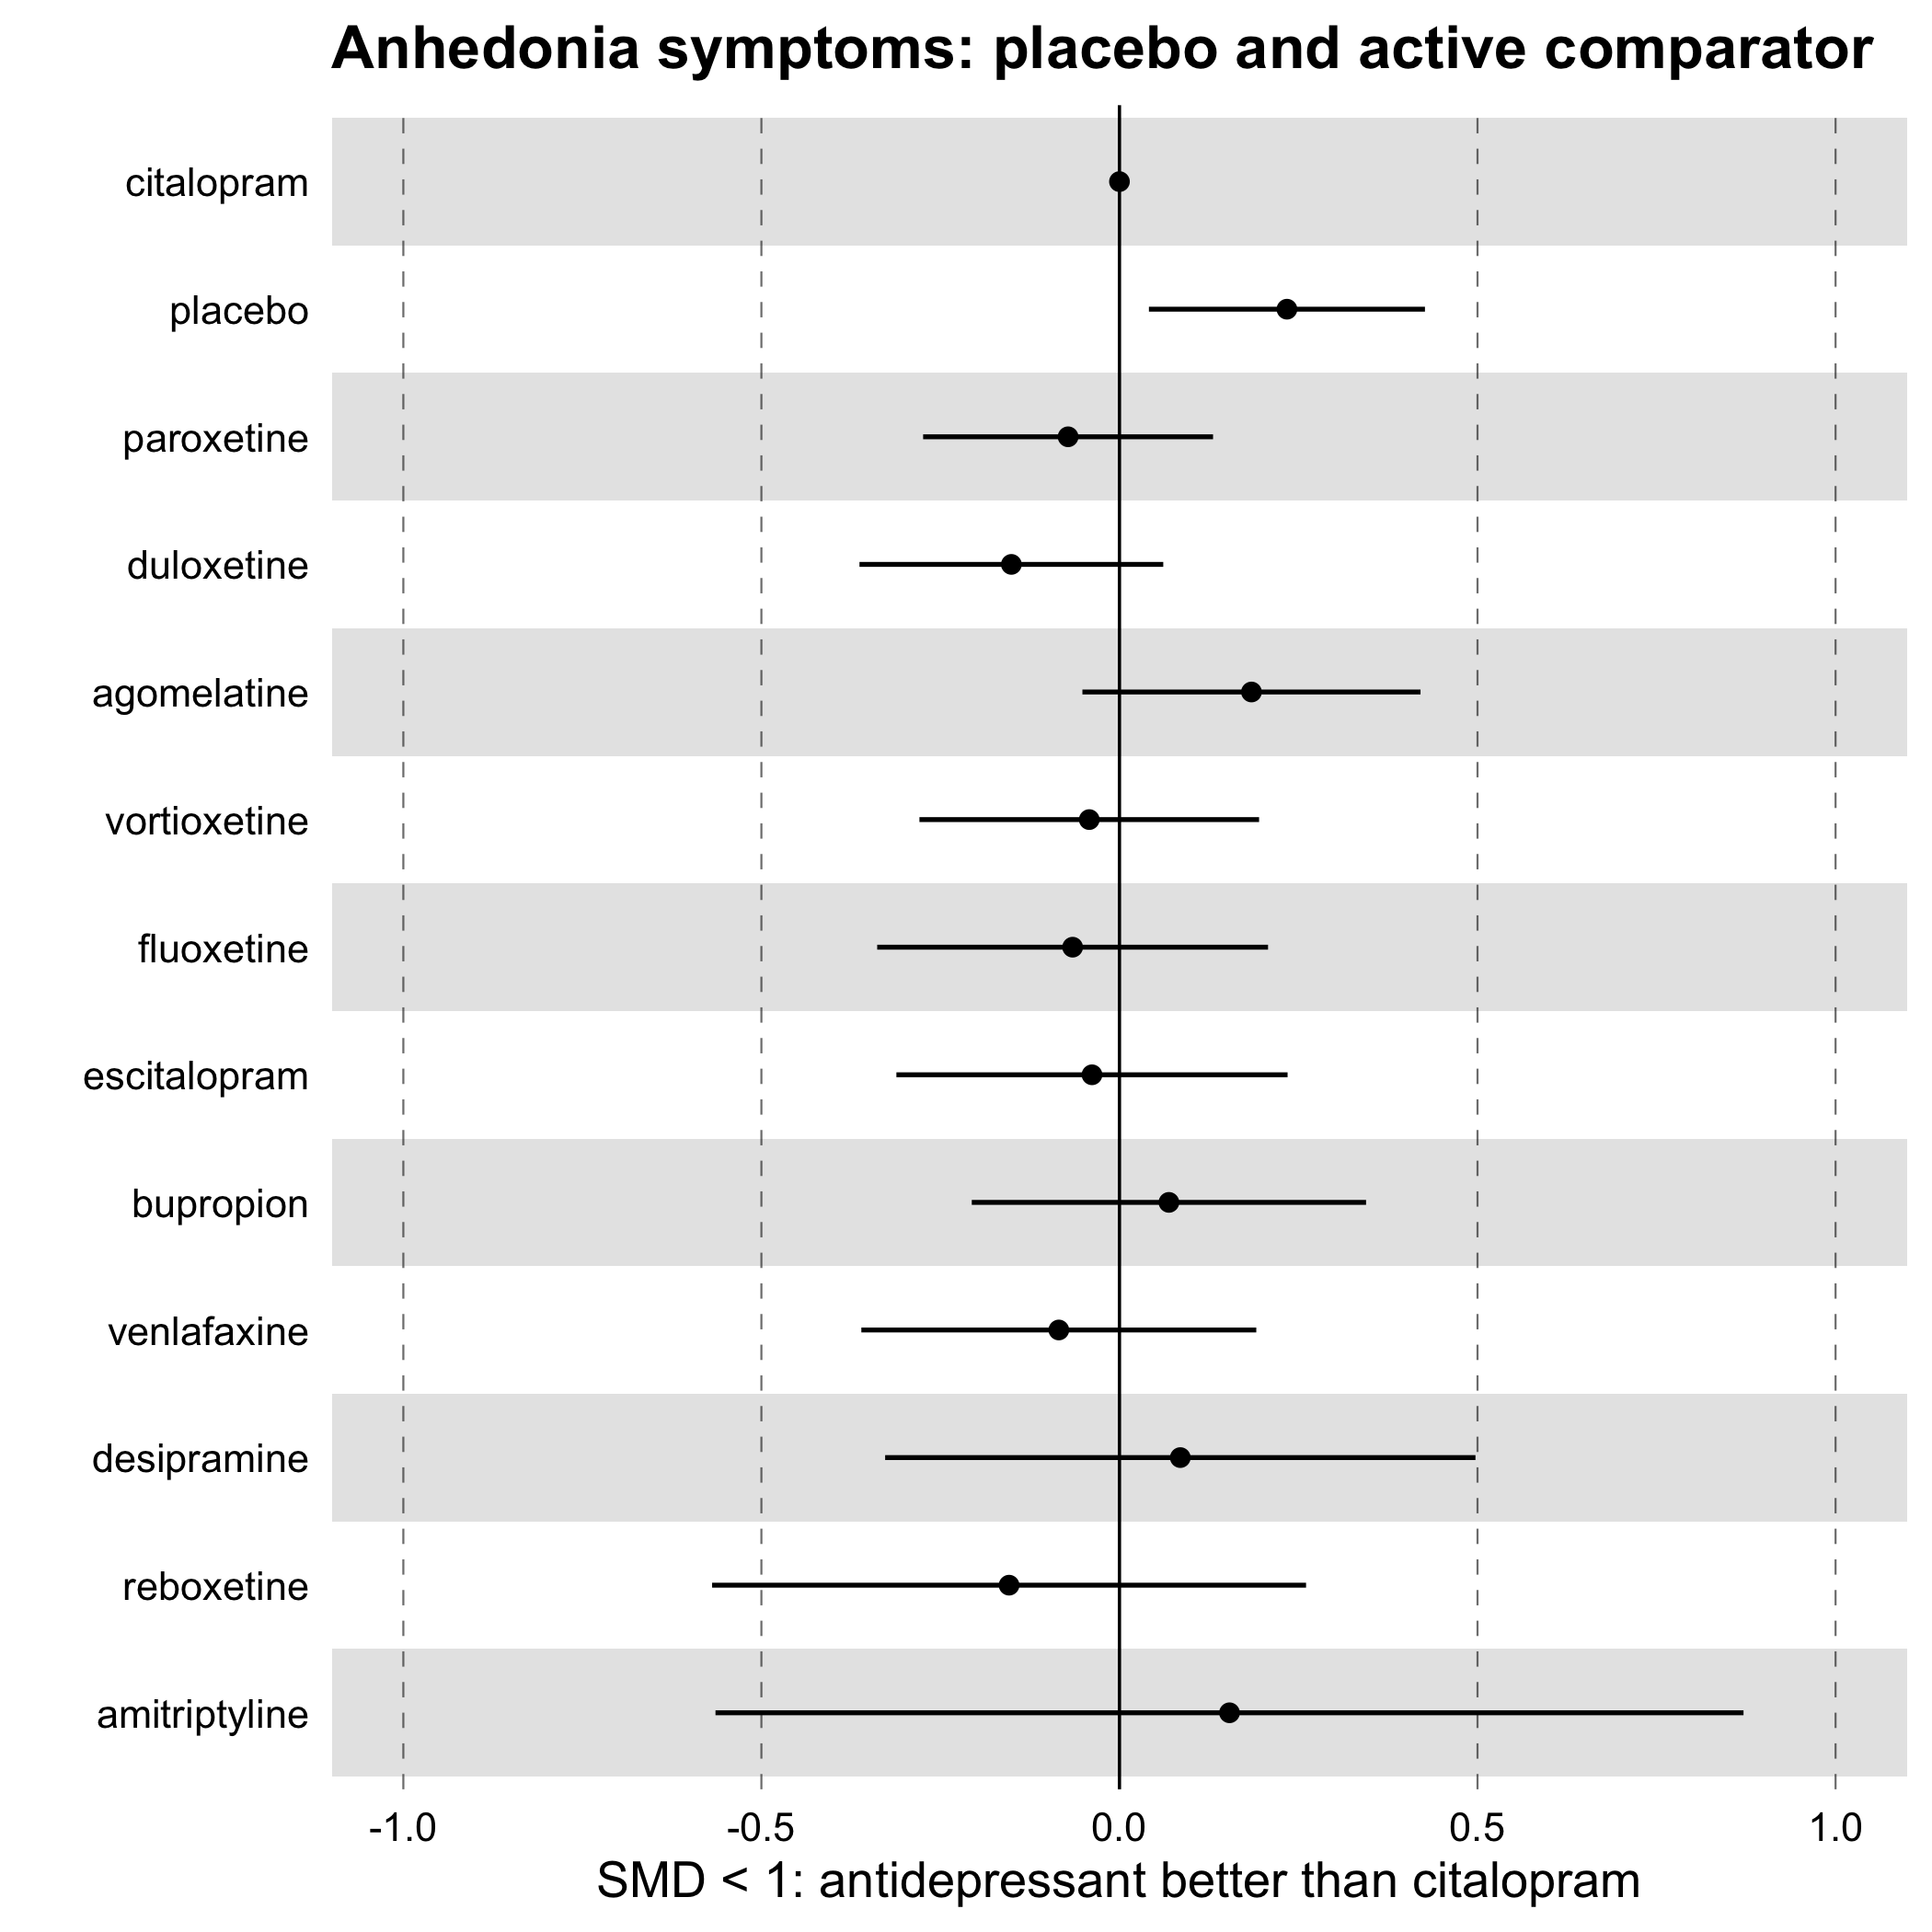

The file beside this chart, header and first rows:
, Group.1, TE, LCI, UCI, seTE
1, agomelatine, 0.1843, -0.05173, 0.4204, 0.1204
2, amitriptyline, 0.1537, -0.5641, 0.8715, 0.3662
3, bupropion, 0.06907, -0.2062, 0.3444, 0.1405
4, citalopram, 0, 0, 0, 0
5, desipramine, 0.08497, -0.3272, 0.4972, 0.2103
6, duloxetine, -0.1509, -0.363, 0.06118, 0.1082
7, escitalopram, -0.03836, -0.3115, 0.2348, 0.1394
8, fluoxetine, -0.0654, -0.3383, 0.2075, 0.1392
9, paroxetine, -0.07173, -0.2742, 0.1307, 0.1033
10, placebo, 0.2339, 0.04114, 0.4266, 0.09834
11, reboxetine, -0.1541, -0.5688, 0.2606, 0.2116
12, venlafaxine, -0.08468, -0.3604, 0.1911, 0.1407
13, vortioxetine, -0.04217, -0.2793, 0.195, 0.121
